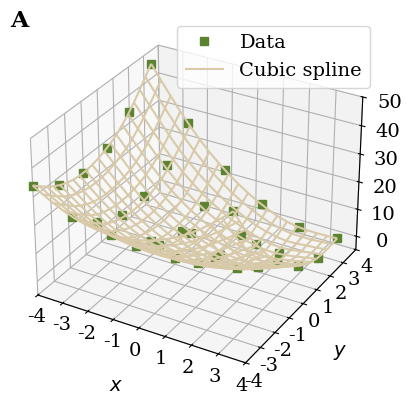

Source code (Python): (Note: this script raises an exception after producing the figure.)
import numpy as np
import matplotlib.pyplot as plt
from matplotlib import rc
from mpl_toolkits.mplot3d import Axes3D
from scipy.interpolate import griddata

#Set globally font type and size
rc('font',size=14)
rc('font',family='serif')
rc('axes',labelsize=14)

#Set markers and colors
markers = ['s', 'o', 'v', '^',
           '*', 'p', '+', 'x',
           'h', '<', '>', 'H',
           'D', 'd']

colors = {'white': (216/255., 202/255., 168/255.) ,
          'lightGreen': (92/255., 131/255., 47/255.),
          'green': (40/255., 73/255., 7/255.),
          'brown': (56/255., 37/255., 19/255.),
          'grey': (54/255., 57/255., 66/255.)}
colorsSorted = [colors['white'], colors['lightGreen'], colors['green'], colors['brown'],  colors['grey']]

#Create data
#Function
def Trid():
    func = lambda x, y: np.power(x-1., 2) + np.power(y-1, 2) - x*y
    return func
function = Trid()

#Data points of function
xs = np.arange(-4, 4, step=1.5)
ys = np.arange(-4, 4, step=1.5)
Xs, Ys = np.meshgrid(xs, ys)

xData = []
yData = []
zData = []
for x, y in zip(Xs, Ys):
    xData.extend(x)
    yData.extend(y)
    zData.extend(function(x, y))

#Create plot
plt.clf()
plt.figure(num=1, figsize=(12, 9), dpi=100, facecolor='w', edgecolor=None)
ax = plt.subplot(111, projection='3d')

#Plot
xPlot = np.arange(-4, 4, step = .5)
yPlot = np.arange(-4, 4, step = .5)
XPlot, YPlot = np.meshgrid(xPlot, yPlot)
ax.plot(xData, yData, zData, color=colorsSorted[1], marker=markers[0], ls='', label='Data')

xMin = np.min(xData)
xMax = np.max(xData)
xLin = np.linspace(xMin, xMax, num=20)
yMin = np.min(yData)
yMax = np.max(yData)
yLin = np.linspace(yMin, yMax, num=20)
grid_x, grid_y = np.meshgrid(xLin, yLin)
grid_z = griddata((xData, yData), zData, (grid_x, grid_y), method='cubic')
ax.plot_wireframe(grid_x, grid_y, grid_z, rstride=1, cstride=1, color=colorsSorted[0], label=r'Cubic spline')
print('# nans: ',np.isnan(grid_z).sum())

#Set labels
ax.set_xlabel('\n' + r'$x$', linespacing=1)
ax.set_ylabel('\n' + r'$y$', linespacing=1)
ax.set_zlabel('\n' + r'$f(x, y)$', linespacing=1)

xlabels = np.arange(-4, 5, 1)
ax.set_xticks(xlabels)
ax.set_xticklabels(xlabels, va='center', ha='left')
ax.set_xlim(-4, 4)

ylabels = np.arange(-4, 5, 1)
ax.set_yticks(ylabels)
ax.set_yticklabels(ylabels, va='center', ha='right')
ax.set_ylim(-4, 4)

ax.set_zlim(-5, 50)

#Set title
ax.set_title('A', x=0, y=0.95, loc='left', weight='bold')

#Set key
handles, labels = ax.get_legend_handles_labels()    
lgd = plt.legend(handles, labels, bbox_to_anchor=(1., 1.), loc='upper right', numpoints=1, ncol=1)

#Set grid
ax.w_xaxis.set_pane_color((0, 0, 0, 0))
ax.w_yaxis.set_pane_color((0, 0, 0, 0))
ax.w_zaxis.set_pane_color((0, 0, 0, 0))

#Set intial view
ax.azim = 45
ax.elev = 25  

#Save and show figure
figName = 'trid.pdf'
plt.savefig(figName, bbox_inches='tight', bbox_extra_artists=(lgd,), facecolor='w', edgecolor=None, dpi=100)
plt.show()
